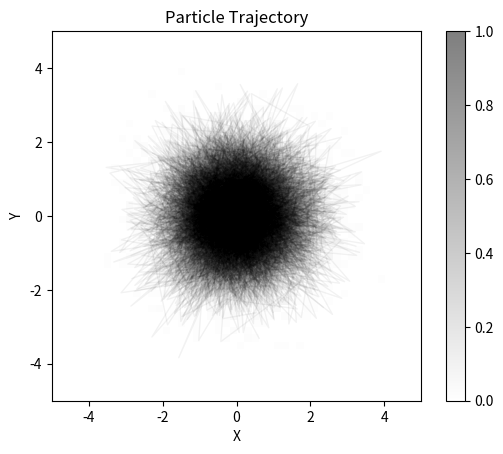
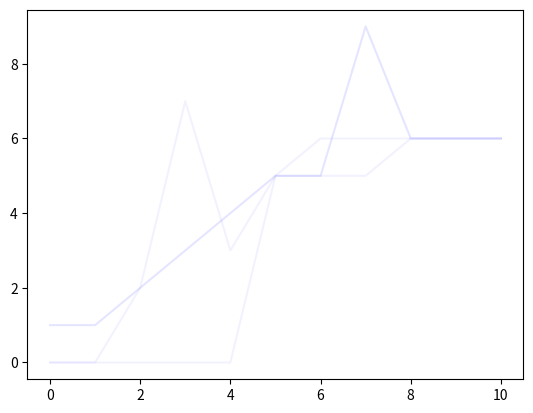

Write Python code to recreate these figures, in order.
import numpy as np
import matplotlib.pyplot as plt
# Create some sample data
num_particles = 100
num_timesteps = 100
x = np.random.normal(0, 1, size=(num_particles, num_timesteps))
y = np.random.normal(0, 1, size=(num_particles, num_timesteps))

# Create a figure and an axis
fig, ax = plt.subplots()

# Loop through each particle and create a line
for i in range(num_particles):
    # Create a line for the current particle
    line, = ax.plot(x[i], y[i], '-', linewidth=1, alpha=0.05, color='black')

# Create a 2D histogram of the lines
hist, xedges, yedges = np.histogram2d(x.flatten(), y.flatten(), bins=50, range=[[-5, 5], [-5, 5]])

# Convert the histogram to a density and transpose it
density = hist / np.max(hist)
density = density.T

# Plot the density as an image
im = ax.imshow(density, extent=[xedges[0], xedges[-1], yedges[0], yedges[-1]], cmap='gray_r', alpha=0.5)

# Add a colorbar
fig.colorbar(im, ax=ax)

# Set the title and axis labels
ax.set_title('Particle Trajectory')
ax.set_xlabel('X')
ax.set_ylabel('Y')

# Show the final figure
plt.show()


x = [0,1,2,3,4,5,6,7,8,9,10]

l1 = [1,1,2,3,4,5,6,6,6,6,6]

l2 = [0,0,2,7,3,5,5,5,6,6,6]

l3 = [1,1,2,3,4,5,5,9,6,6,6]

l4 = [0,0,0,0,0,5,5,9,6,6,6]

fig, ax = plt.subplots()

ax.plot(x, l1, alpha=0.05, color='blue')
ax.plot(x, l2, alpha=0.05, color='blue')
ax.plot(x, l3, alpha=0.05, color='blue')
ax.plot(x, l4, alpha=0.05, color='blue')
plt.show()



